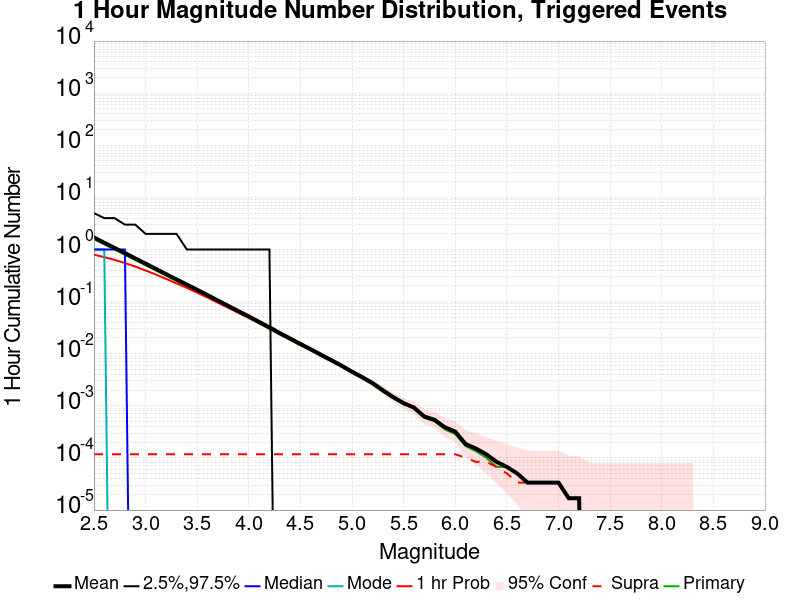

Data behind this chart, as committed beside it:
Mag, Mean, 2.5 %ile, 97.5 %ile, Median, Mode, 1 hr Probability, 1 hr Supra-Seis Prob, Primary Aftershocks Mean
2.5, 1.703, 0.0, 5.0, 1.0, 1.0, 0.7945, 1.1784512E-4, 1.585
2.6, 1.349, 0.0, 4.0, 1.0, 1.0, 0.7148, 1.1784512E-4, 1.256
2.7, 1.071, 0.0, 4.0, 1.0, 0.0, 0.632, 1.1784512E-4, 0.9971
2.8, 0.8523, 0.0, 3.0, 1.0, 0.0, 0.5505, 1.1784512E-4, 0.7932
2.9, 0.6752, 0.0, 3.0, 0.0, 0.0, 0.4705, 1.1784512E-4, 0.6285
3.0, 0.5357, 0.0, 2.0, 0.0, 0.0, 0.396, 1.1784512E-4, 0.4991
3.1, 0.4251, 0.0, 2.0, 0.0, 0.0, 0.331, 1.1784512E-4, 0.396
3.2, 0.3363, 0.0, 2.0, 0.0, 0.0, 0.273, 1.1784512E-4, 0.3135
3.3, 0.2667, 0.0, 2.0, 0.0, 0.0, 0.2242, 1.1784512E-4, 0.2481
3.4, 0.2125, 0.0, 1.0, 0.0, 0.0, 0.1833, 1.1784512E-4, 0.1978
3.5, 0.1687, 0.0, 1.0, 0.0, 0.0, 0.1486, 1.1784512E-4, 0.157
3.6, 0.1335, 0.0, 1.0, 0.0, 0.0, 0.1195, 1.1784512E-4, 0.1241
3.7, 0.1053, 0.0, 1.0, 0.0, 0.0, 0.09534, 1.1784512E-4, 0.09773
3.8, 0.08308, 0.0, 1.0, 0.0, 0.0, 0.07641, 1.1784512E-4, 0.07739
3.9, 0.06545, 0.0, 1.0, 0.0, 0.0, 0.06094, 1.1784512E-4, 0.0612
4.0, 0.05207, 0.0, 1.0, 0.0, 0.0, 0.04886, 1.1784512E-4, 0.04862
4.1, 0.04081, 0.0, 1.0, 0.0, 0.0, 0.03862, 1.1784512E-4, 0.0381
4.2, 0.03214, 0.0, 1.0, 0.0, 0.0, 0.03049, 1.1784512E-4, 0.0299
4.3, 0.02497, 0.0, 0.0, 0.0, 0.0, 0.02386, 1.1784512E-4, 0.0232
4.4, 0.01966, 0.0, 0.0, 0.0, 0.0, 0.01896, 1.1784512E-4, 0.01837
4.5, 0.0154, 0.0, 0.0, 0.0, 0.0, 0.0149, 1.1784512E-4, 0.01439
4.6, 0.01222, 0.0, 0.0, 0.0, 0.0, 0.0119, 1.1784512E-4, 0.01146
4.7, 0.009562, 0.0, 0.0, 0.0, 0.0, 0.009377, 1.1784512E-4, 0.008973
4.8, 0.007525, 0.0, 0.0, 0.0, 0.0, 0.007407, 1.1784512E-4, 0.007121
4.9, 0.005875, 0.0, 0.0, 0.0, 0.0, 0.005825, 1.1784512E-4, 0.005606
5.0, 0.004529, 0.0, 0.0, 0.0, 0.0, 0.004495, 1.1784512E-4, 0.004276
5.1, 0.003535, 0.0, 0.0, 0.0, 0.0, 0.003519, 1.1784512E-4, 0.00335
5.2, 0.002727, 0.0, 0.0, 0.0, 0.0, 0.00271, 1.1784512E-4, 0.002559
5.3, 0.001987, 0.0, 0.0, 0.0, 0.0, 0.001987, 1.1784512E-4, 0.001852
5.4, 0.001465, 0.0, 0.0, 0.0, 0.0, 0.001465, 1.1784512E-4, 0.001397
5.5, 0.001128, 0.0, 0.0, 0.0, 0.0, 0.001128, 1.1784512E-4, 0.001077
5.6, 9.259259E-4, 0.0, 0.0, 0.0, 0.0, 9.259259E-4, 1.1784512E-4, 8.922559E-4
5.7, 6.228956E-4, 0.0, 0.0, 0.0, 0.0, 6.228956E-4, 1.1784512E-4, 5.892256E-4
5.8, 5.387205E-4, 0.0, 0.0, 0.0, 0.0, 5.387205E-4, 1.1784512E-4, 5.050505E-4
5.9, 3.872054E-4, 0.0, 0.0, 0.0, 0.0, 3.872054E-4, 1.1784512E-4, 3.5353535E-4
6.0, 3.1986533E-4, 0.0, 0.0, 0.0, 0.0, 3.1986533E-4, 1.1784512E-4, 2.8619528E-4
6.1, 1.8518518E-4, 0.0, 0.0, 0.0, 0.0, 1.8518518E-4, 1.01010104E-4, 1.6835016E-4
6.2, 1.5151515E-4, 0.0, 0.0, 0.0, 0.0, 1.5151515E-4, 8.417508E-5, 1.3468013E-4
6.3, 1.1784512E-4, 0.0, 0.0, 0.0, 0.0, 1.1784512E-4, 8.417508E-5, 1.01010104E-4
6.4, 8.417508E-5, 0.0, 0.0, 0.0, 0.0, 8.417508E-5, 6.7340065E-5, 6.7340065E-5
6.5, 6.7340065E-5, 0.0, 0.0, 0.0, 0.0, 6.7340065E-5, 5.0505052E-5, 6.7340065E-5
6.6, 5.0505052E-5, 0.0, 0.0, 0.0, 0.0, 5.0505052E-5, 3.3670032E-5, 5.0505052E-5
6.7, 3.3670032E-5, 0.0, 0.0, 0.0, 0.0, 3.3670032E-5, 3.3670032E-5, 3.3670032E-5
6.8, 3.3670032E-5, 0.0, 0.0, 0.0, 0.0, 3.3670032E-5, 3.3670032E-5, 3.3670032E-5
6.9, 3.3670032E-5, 0.0, 0.0, 0.0, 0.0, 3.3670032E-5, 3.3670032E-5, 3.3670032E-5
7.0, 3.3670032E-5, 0.0, 0.0, 0.0, 0.0, 3.3670032E-5, 3.3670032E-5, 3.3670032E-5
7.1, 1.6835016E-5, 0.0, 0.0, 0.0, 0.0, 1.6835016E-5, 1.6835016E-5, 1.6835016E-5
7.2, 1.6835016E-5, 0.0, 0.0, 0.0, 0.0, 1.6835016E-5, 1.6835016E-5, 1.6835016E-5
7.3, 0.0, 0.0, 0.0, 0.0, 0.0, 0.0, 0.0, 0.0
7.4, 0.0, 0.0, 0.0, 0.0, 0.0, 0.0, 0.0, 0.0
7.5, 0.0, 0.0, 0.0, 0.0, 0.0, 0.0, 0.0, 0.0
7.6, 0.0, 0.0, 0.0, 0.0, 0.0, 0.0, 0.0, 0.0
7.7, 0.0, 0.0, 0.0, 0.0, 0.0, 0.0, 0.0, 0.0
7.8, 0.0, 0.0, 0.0, 0.0, 0.0, 0.0, 0.0, 0.0
7.9, 0.0, 0.0, 0.0, 0.0, 0.0, 0.0, 0.0, 0.0
8.0, 0.0, 0.0, 0.0, 0.0, 0.0, 0.0, 0.0, 0.0
8.1, 0.0, 0.0, 0.0, 0.0, 0.0, 0.0, 0.0, 0.0
8.2, 0.0, 0.0, 0.0, 0.0, 0.0, 0.0, 0.0, 0.0
8.3, 0.0, 0.0, 0.0, 0.0, 0.0, 0.0, 0.0, 0.0
8.4, 0.0, 0.0, 0.0, 0.0, 0.0, 0.0, 0.0, 0.0
... 6 more rows
